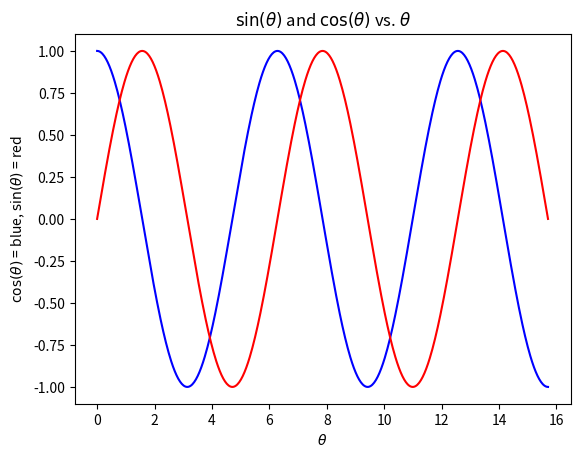

The matplotlib source for this figure:
#!/usr/bin/env python3

# P11) Plot Trig Functions
# filename: p11_hw4.py
# author: Jackson Sheppard
# Last modified 22Jul17

# Program to plot sin(theta) and cos(theta) for 2.5 complete periods

print("Creating Plot...")

import numpy as np
import matplotlib.pyplot as plt

NPOINTS = 512
NPERIODS = 2.5
PERIOD = 2.0*np.pi

# Create array with 512 evenly space points between 0 and 2.5*2*pi (2.5 periods)
xvals = np.linspace(0, NPERIODS*PERIOD, NPOINTS)
f1, ax1 = plt.subplots()

ax1.plot(xvals, np.cos(xvals), 'b-') # Plot cos in blue
ax1.plot(xvals, np.sin(xvals), 'r-') # Plot sin in red

# Create title (LaTeX style editing)
plt.title(r'$\sin(\theta)$ and $\cos(\theta)$ vs. $\theta$')

# Create axes labes
plt.xlabel(r'$\theta$') # produces 'theta' 
plt.ylabel(r'$\cos(\theta)$ = blue, $\sin(\theta)$ = red')

# Save Figure
f1.savefig("p11_hw4_sincos.eps")

# Display figure with exit message
f1.show()
input("\nPress <Enter> to exit...\n")
